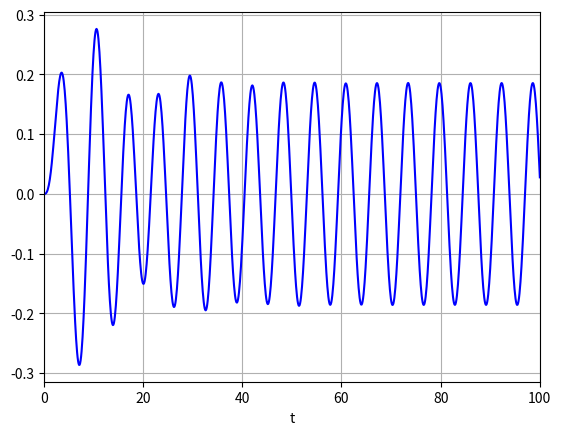

This figure's Python source:
import matplotlib.pyplot as plt
import numpy as np
from scipy.integrate import odeint


def pend(u, t):
    y, z = u
    dudt = [z, (-2 * z - 5 * y + np.sin(t)) / 10]
    return dudt

u0 = [0, 0]

t = np.linspace(0, 100, 1000)

sol = odeint(pend, u0, t)

plt.plot(t, sol[:, 0], 'b', label='y(t)')


plt.xlabel('t')

plt.xticks(np.arange(0, 101, 20))
plt.xlim(0, 100)
plt.grid()
plt.show()

# system balance
akr = sol[sol[:, 1] == 0, 0]

print(akr)
